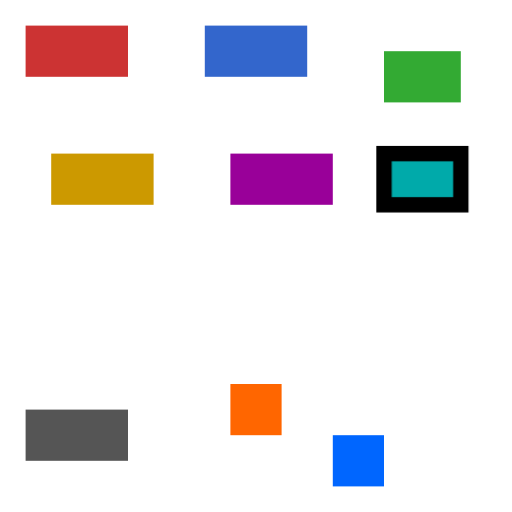
t = 0.00 s
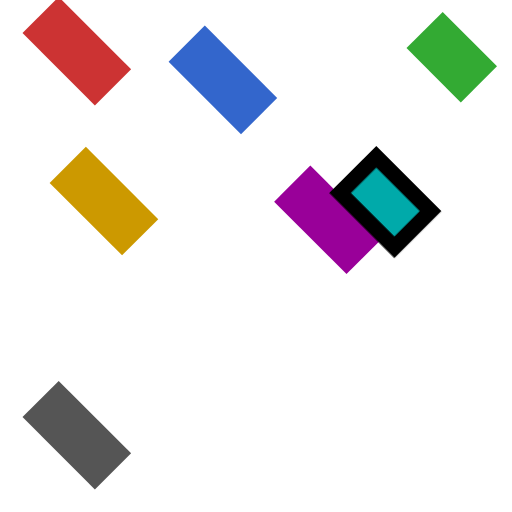
t = 0.50 s
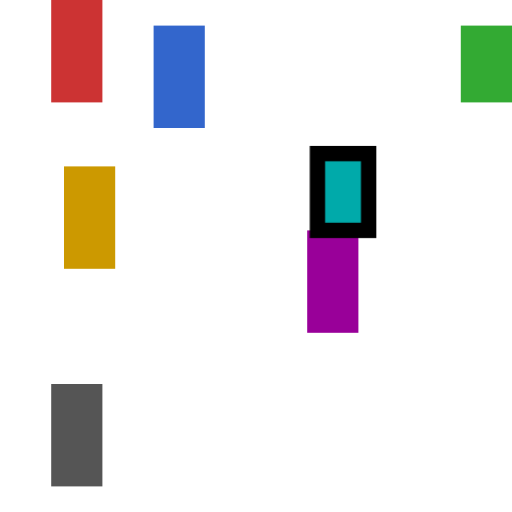
t = 1.00 s
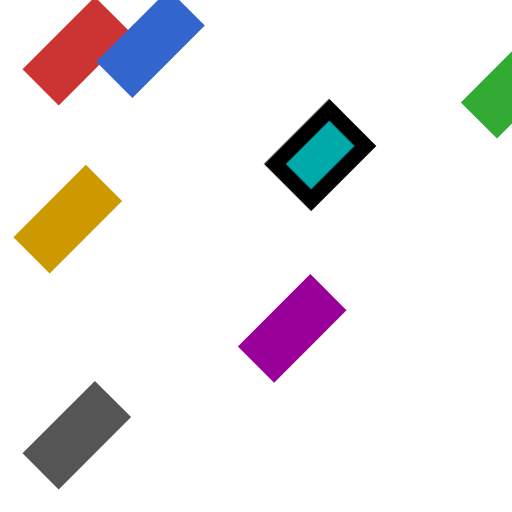
t = 1.50 s
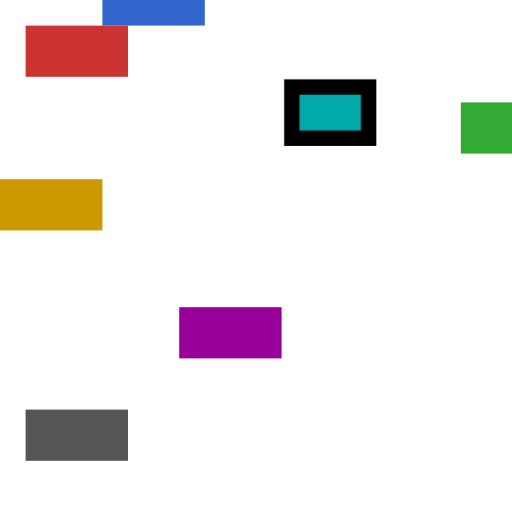
t = 2.00 s

The animated SVG that drew these frames (rendered in a browser with its animation timeline set to each time). Animation: 1 CSS @keyframes rule; one cycle of 2.00 s.

<svg xmlns="http://www.w3.org/2000/svg" xmlns:xlink="http://www.w3.org/1999/xlink" width="200" height="200" viewBox="0 0 200 200">
  <style>
    @keyframes sp { from { transform: rotate(0deg) } to { transform: rotate(180deg) } }
    rect, g { animation: sp 2s linear forwards }
    .fb { transform-box: fill-box; transform-origin: center }
    .fb0 { transform-box: fill-box; transform-origin: 0 0 }
    .fbp { transform-box: fill-box; transform-origin: 100% 100% }
    .fb25 { transform-box: fill-box; transform-origin: 25% 75% }
    .vb { transform-box: view-box; transform-origin: 50% 50% }
    .sb { transform-box: stroke-box; transform-origin: 0 0 }
    .dflt { transform-origin: 30px 170px }
    .gr { transform-box: fill-box; transform-origin: 50% 50% }
  </style>
  <rect class="fb" x="10" y="10" width="40" height="20" fill="#cc3333"/>
  <rect class="fb0" x="80" y="10" width="40" height="20" fill="#3366cc"/>
  <rect class="fbp" x="150" y="20" width="30" height="20" fill="#33aa33"/>
  <rect class="fb25" x="20" y="60" width="40" height="20" fill="#cc9900"/>
  <rect class="vb" x="90" y="60" width="40" height="20" fill="#990099"/>
  <rect class="sb" x="150" y="60" width="30" height="20" fill="#00aaaa" stroke="#000000" stroke-width="6"/>
  <rect class="dflt" x="10" y="160" width="40" height="20" fill="#555555"/>
  <g class="gr"><rect x="90" y="150" width="20" height="20" fill="#ff6600"/><rect x="130" y="170" width="20" height="20" fill="#0066ff"/></g>
</svg>
